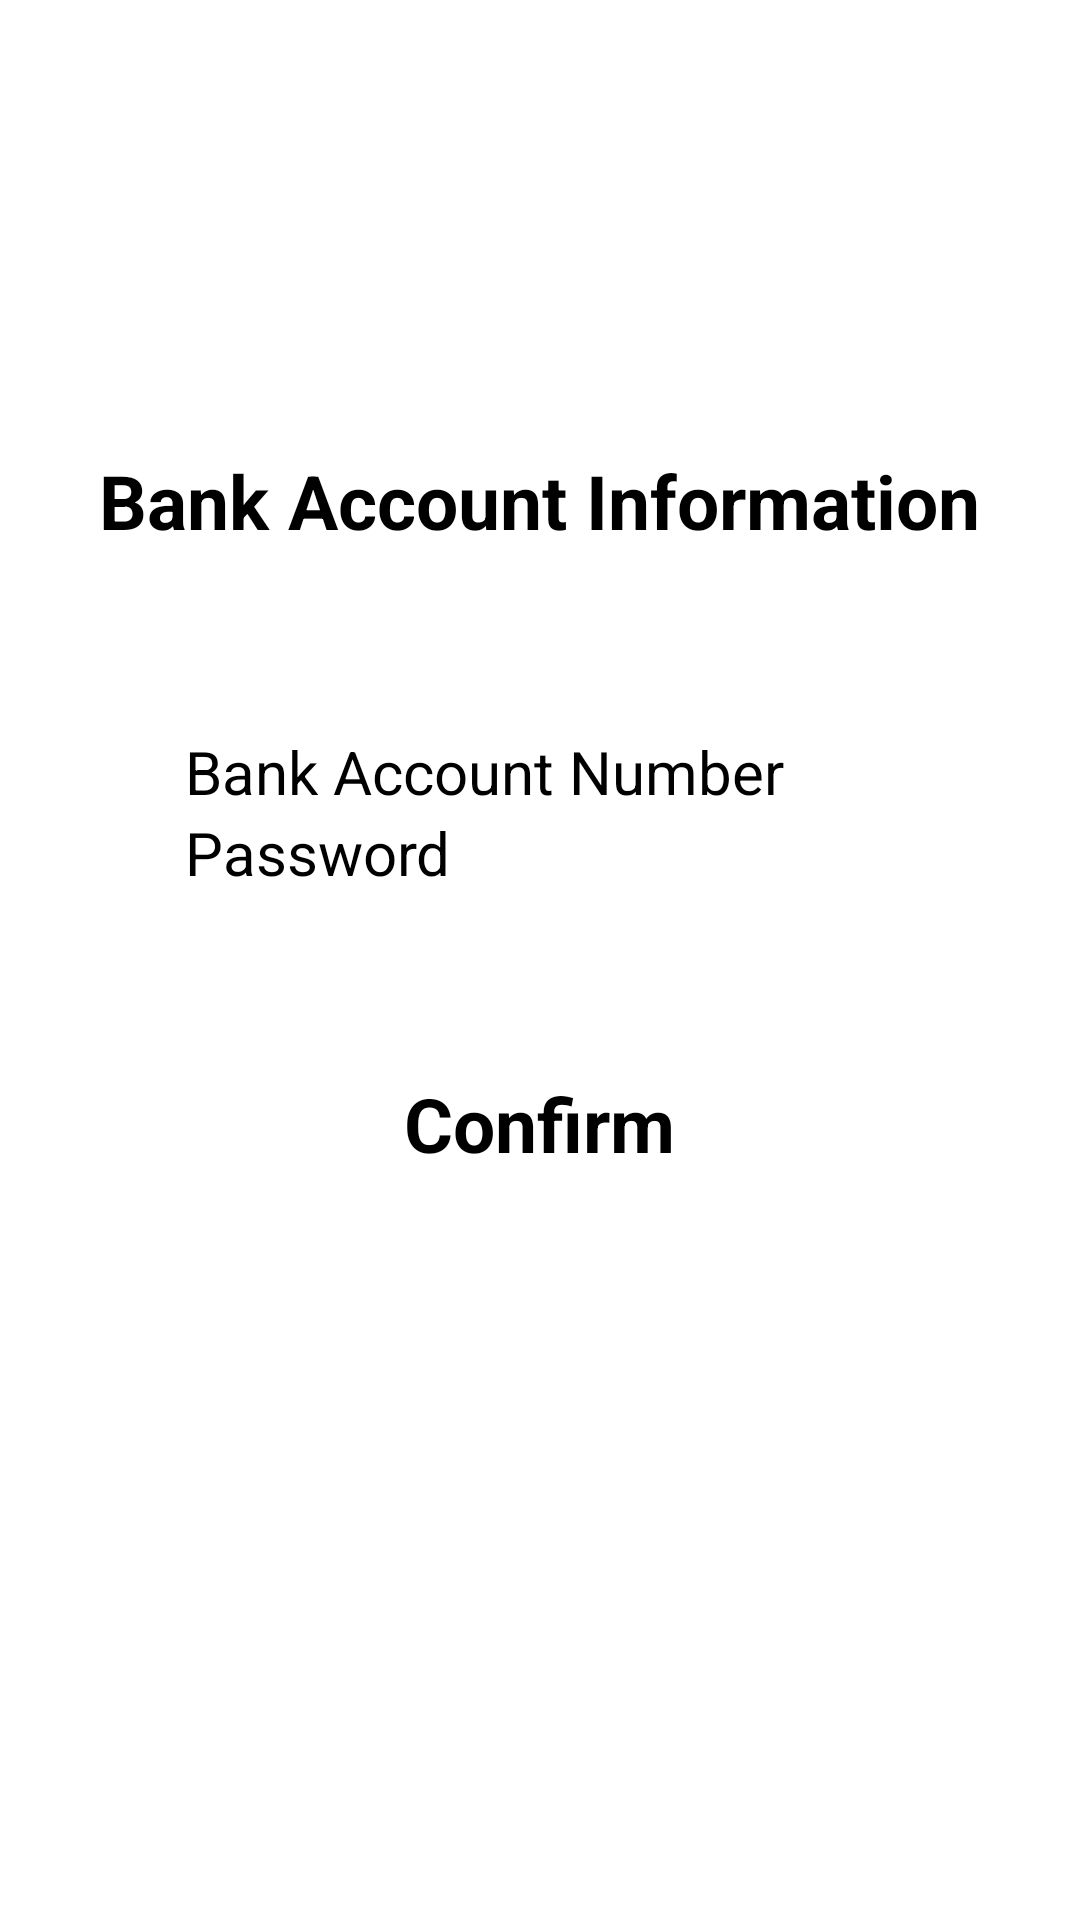

Reconstruct the res/layout file that produces this screen, plus the resources it refers to.
<!-- AndroidManifest.xml: application theme Theme.DeSTiny -->
<!-- res/layout/activity_add_bank_account.xml -->
<?xml version="1.0" encoding="utf-8"?>
<LinearLayout xmlns:android="http://schemas.android.com/apk/res/android"
    xmlns:app="http://schemas.android.com/apk/res-auto"
    xmlns:tools="http://schemas.android.com/tools"
    android:layout_width="match_parent"
    android:layout_height="match_parent"
    tools:context=".AddBankAccount"
    android:orientation="vertical"
    android:gravity="center_horizontal"
    android:paddingTop="150dp"
    android:background="@color/white"
    >


    <TextView
        android:id="@+id/bankInfo"
        android:layout_width="wrap_content"
        android:layout_height="wrap_content"
        android:text="@string/bankInfo"
        android:textColor="@color/black"
        android:textSize="25sp"
        android:textStyle="bold"
        android:layout_marginBottom="60dp"/>

    <EditText
        android:id="@+id/editTextNumber"
        android:layout_width="wrap_content"
        android:layout_height="wrap_content"
        android:ems="10"
        android:inputType="number"
        android:textSize="20sp"
        android:hint="Bank Account Number"
        />

    <EditText
        android:id="@+id/editTextTextPersonName2"
        android:layout_width="wrap_content"
        android:layout_height="wrap_content"
        android:ems="10"
        android:hint="Password"
        android:textSize="20sp"
        android:inputType="textPersonName"
        android:layout_marginBottom="60dp"/>

    <Button
        android:id="@+id/confirmAddBankAcount"
        android:layout_width="wrap_content"
        android:layout_height="wrap_content"
        android:text="@string/confirm"
        android:textSize="25sp"
        android:textStyle="bold"
        android:background="@drawable/shape_button"/>



</LinearLayout>
<!-- resources referenced by this layout -->
<resources>
  <color name="black">#FF000000</color>
  <color name="white">#FFFFFFFF</color>
  <string name="bankInfo">Bank Account Information</string>
  <string name="confirm">Confirm</string>
  <style name="Theme.DeSTiny" parent="Theme.MaterialComponents.DayNight.DarkActionBar">
          
          <item name="colorPrimary">@color/purple_200</item>
          <item name="colorPrimaryVariant">@color/purple_700</item>
          <item name="colorOnPrimary">@color/black</item>
          
          <item name="colorSecondary">@color/teal_200</item>
          <item name="colorSecondaryVariant">@color/teal_200</item>
          <item name="colorOnSecondary">@color/black</item>
          
          <item name="android:statusBarColor">?attr/colorPrimaryVariant</item>
          
      </style>
  <color name="purple_200">#FFBB86FC</color>
  <color name="purple_700">#FF3700B3</color>
  <color name="teal_200">#FF03DAC5</color>
</resources>
